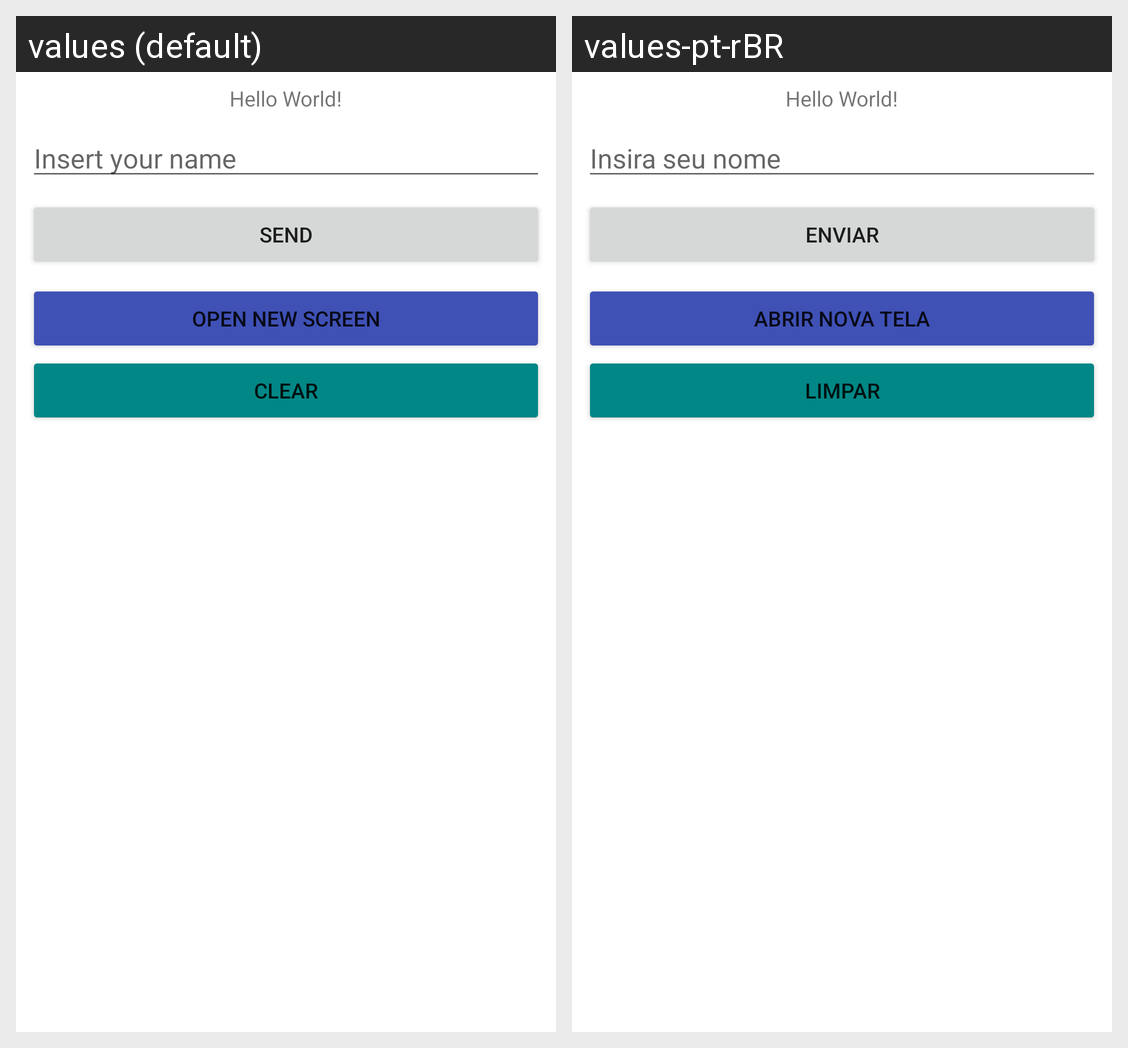

Here is an Android app screen in its default locale and in the app's own translations. Write out the translated-string differences for the strings that appear on this screen.
Android screen res/layout/activity_main.xml rendered under 2 locales, left to right: values (default), values-pt-rBR. Device: Nexus 5 (rendered at 1080×1920; each locale shown at half size, 540×960, under a caption strip naming it); theme Theme.Android_Kotlin_Participacao_Ocean_13_a_15_03_2023.
Strings drawn on this screen, with the default value and each locale's value (text and hints the layout hard-codes, and strings that could not be matched under every locale, appear in the picture but are not listed):

send
  values: Send
  values-pt-rBR: Enviar

insert_your_name
  values: Insert your name
  values-pt-rBR: Insira seu nome

clear
  values: Clear
  values-pt-rBR: Limpar

open_new_screen
  values: Open new screen
  values-pt-rBR: Abrir nova tela
